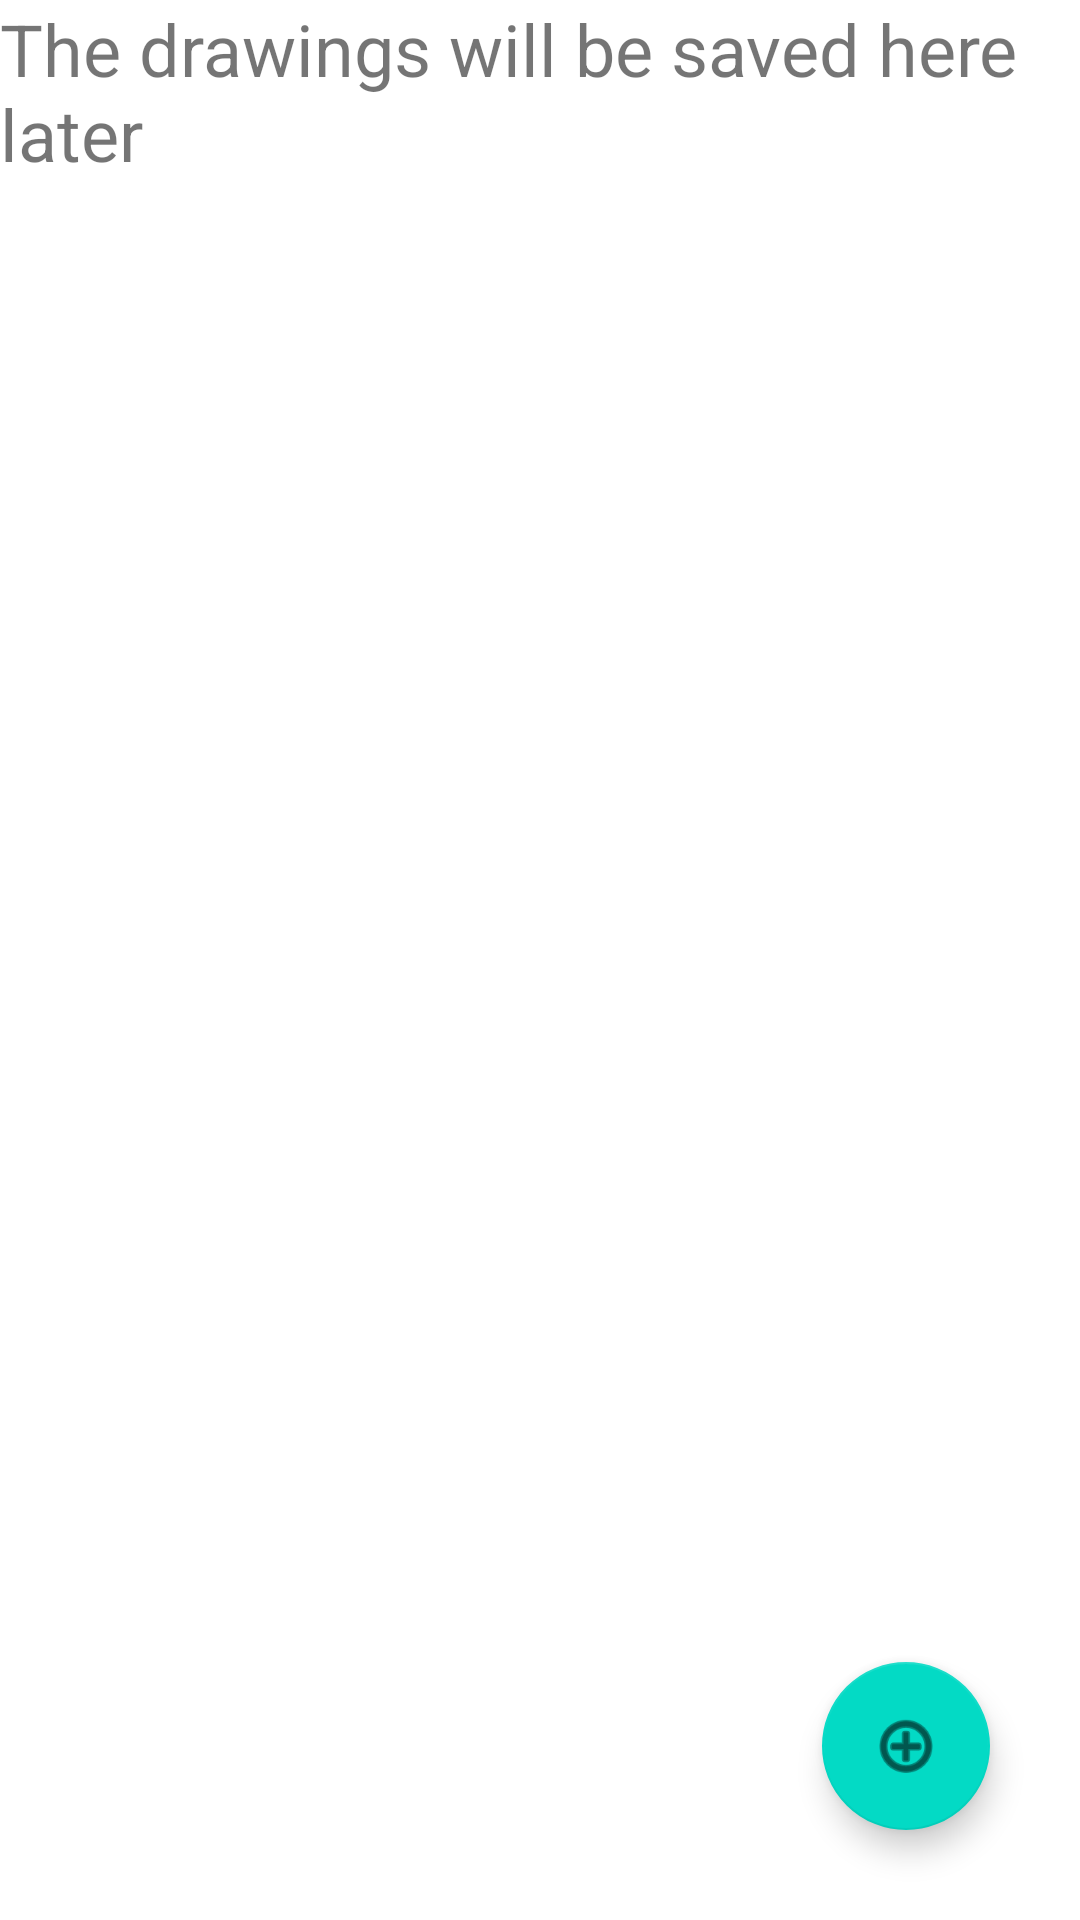

Here is an Android app screen rendered from its layout file. Give the layout XML and the strings, colors and styles it references.
<!-- AndroidManifest.xml: application theme Theme.DrawingApp -->
<!-- res/layout/activity_main.xml -->
<?xml version="1.0" encoding="utf-8"?>
<RelativeLayout
    xmlns:android="http://schemas.android.com/apk/res/android"
    xmlns:app="http://schemas.android.com/apk/res-auto"
    xmlns:tools="http://schemas.android.com/tools"
    android:layout_width="match_parent"
    android:layout_height="match_parent"
    tools:context=".view.MainActivity">

    <TextView
        android:id="@+id/textView"
        android:layout_width="wrap_content"
        android:layout_height="wrap_content"
        android:text="The drawings will be saved here later"
        android:textSize="24sp" />

    <com.google.android.material.floatingactionbutton.FloatingActionButton
        android:id="@+id/new_project"
        android:layout_width="wrap_content"
        android:layout_height="wrap_content"
        android:layout_alignParentStart="false"
        android:layout_alignParentEnd="true"
        android:layout_alignParentBottom="true"
        android:layout_margin="30dp"
        android:layout_marginStart="20dp"
        android:layout_marginTop="20dp"
        android:layout_marginEnd="20dp"
        android:layout_marginBottom="20dp"
        android:clickable="true"
        app:srcCompat="@android:drawable/ic_menu_add"
        android:focusable="true"
        android:contentDescription="Creates new project"
        android:layout_alignParentLeft="false"
        android:layout_alignParentRight="true" />


</RelativeLayout>
<!-- resources referenced by this layout -->
<resources>
  <style name="Theme.DrawingApp" parent="Theme.MaterialComponents.DayNight.DarkActionBar">
          
          <item name="colorPrimary">@color/teal_700</item>
          <item name="colorPrimaryVariant">@color/teal_700</item>
          <item name="colorOnPrimary">@color/white</item>
          
          <item name="colorSecondary">@color/teal_200</item>
          <item name="colorSecondaryVariant">@color/teal_700</item>
          <item name="colorOnSecondary">@color/black</item>
          
          <item name="android:statusBarColor" tools:targetApi="l">?attr/colorPrimaryVariant</item>
          
      </style>
  <!-- not gathered from this repository: default colours our renderer supplied (Android Studio template values) -->
  <color name="teal_200">#FF03DAC5</color>
  <color name="teal_700">#FF018786</color>
  <color name="black">#FF000000</color>
  <color name="white">#FFFFFFFF</color>
</resources>
